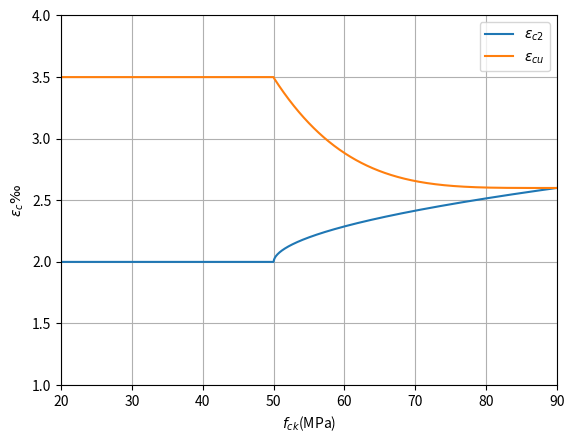

The script that saved this image:
# -*- coding: utf-8 -*-
"""
Created on Wed Mar 29 17:37:00 2023

[redacted]
"""
#
# Calculates the concrete strain limits
#
import numpy as np
import matplotlib.pyplot as plt
#
#
ec2 = np.zeros(1000)
ecu = np.zeros(1000)
fck = np.array(np.linspace(20,90,1000))
#
i = -1
for fc in fck:
    i += 1
    if fc<=50:
        ec2[i] = 2.00
        ecu[i] = 3.50
    else:
        ec2[i] = 2.00 + 0.085*(fc - 50)**0.53
        ecu[i] = 2.60 + 35.00*((90 - fc)/100)**4

plt.plot(fck,ec2,label='$\epsilon_{c2}$')
plt.plot(fck,ecu,label='$\epsilon_{cu}$')
plt.xlabel(r'$f_{ck}$(MPa)')
plt.ylabel(r'$\epsilon_{c}‰$')
plt.xlim(20,90)
plt.ylim(1.0,4.0)
plt.grid()
plt.legend(loc='upper right')
plt.show()

